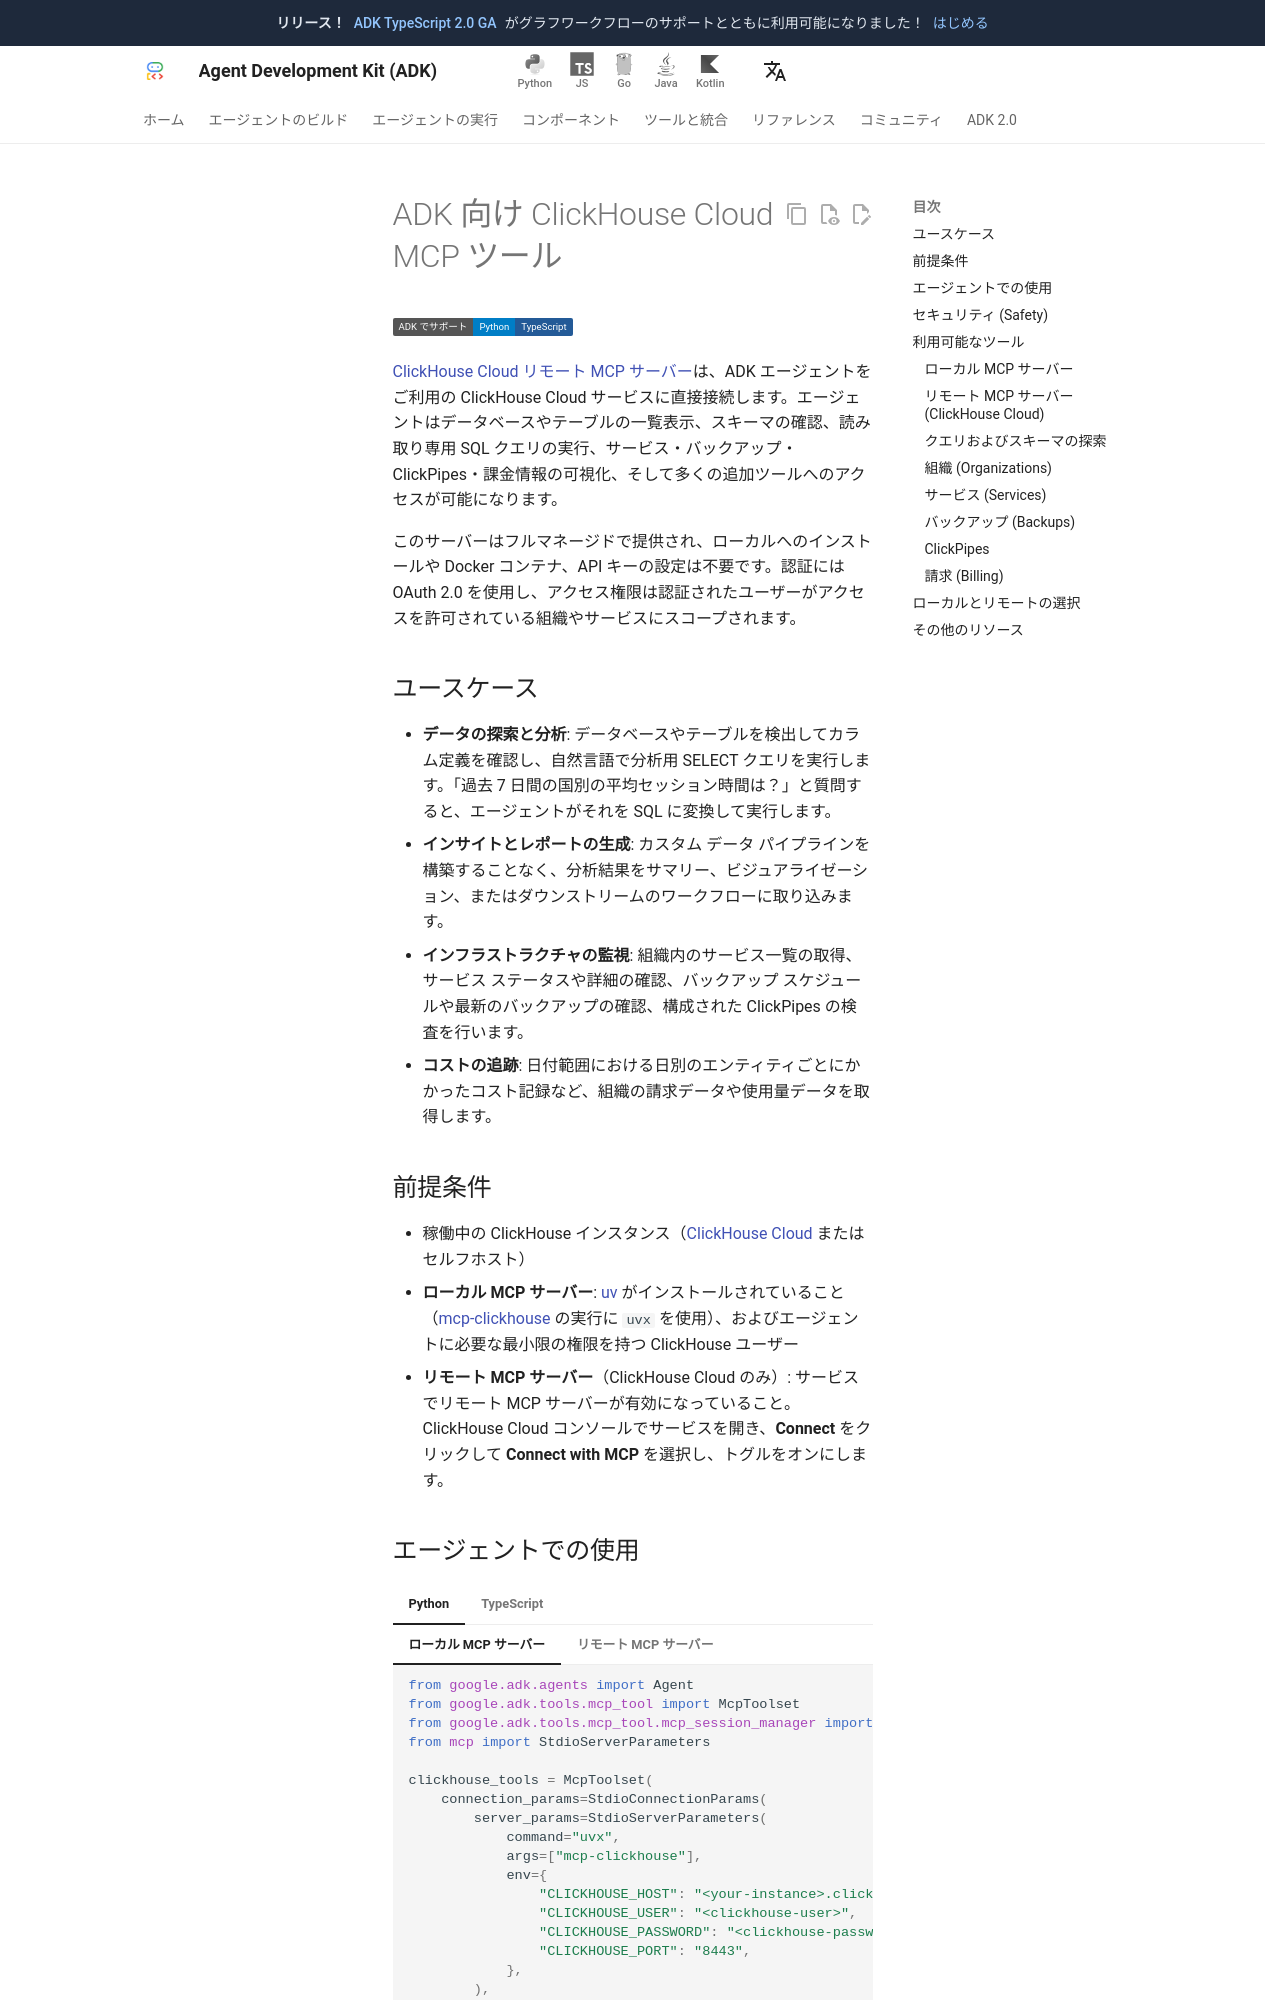

repository: adk-labs/adk-docs · page: ja/integrations/clickhouse/index.html · generator: mkdocs

---
catalog_title: ClickHouse Cloud
catalog_description: データのクエリ、スキーマ探索、サービスとコストの監視
catalog_tags: ["data", "mcp"]
---

# ADK 向け ClickHouse Cloud MCP ツール

<div class="language-support-tag">
  <span class="lst-supported">ADK でサポート</span><span class="lst-python">Python</span><span class="lst-typescript">TypeScript</span>
</div>

[ClickHouse Cloud リモート MCP サーバー](https://clickhouse.com/docs/cloud/features/ai-ml/remote-mcp)は、ADK エージェントをご利用の ClickHouse Cloud サービスに直接接続します。エージェントはデータベースやテーブルの一覧表示、スキーマの確認、読み取り専用 SQL クエリの実行、サービス・バックアップ・ClickPipes・課金情報の可視化、そして多くの追加ツールへのアクセスが可能になります。

このサーバーはフルマネージドで提供され、ローカルへのインストールや Docker コンテナ、API キーの設定は不要です。認証には OAuth 2.0 を使用し、アクセス権限は認証されたユーザーがアクセスを許可されている組織やサービスにスコープされます。

## ユースケース

- **データの探索と分析**: データベースやテーブルを検出してカラム定義を確認し、自然言語で分析用 SELECT クエリを実行します。「過去 7 日間の国別の平均セッション時間は？」と質問すると、エージェントがそれを SQL に変換して実行します。
- **インサイトとレポートの生成**: カスタム データ パイプラインを構築することなく、分析結果をサマリー、ビジュアライゼーション、またはダウンストリームのワークフローに取り込みます。
- **インフラストラクチャの監視**: 組織内のサービス一覧の取得、サービス ステータスや詳細の確認、バックアップ スケジュールや最新のバックアップの確認、構成された ClickPipes の検査を行います。
- **コストの追跡**: 日付範囲における日別のエンティティごとにかかったコスト記録など、組織の請求データや使用量データを取得します。

## 前提条件

- 稼働中の ClickHouse インスタンス（[ClickHouse Cloud](https://clickhouse.com/cloud) またはセルフホスト）
- **ローカル MCP サーバー**: [uv](https://docs.astral.sh/uv/) がインストールされていること（[mcp-clickhouse](https://github.com/ClickHouse/mcp-clickhouse) の実行に `uvx` を使用）、およびエージェントに必要な最小限の権限を持つ ClickHouse ユーザー
- **リモート MCP サーバー**（ClickHouse Cloud のみ）: サービスでリモート MCP サーバーが有効になっていること。ClickHouse Cloud コンソールでサービスを開き、**Connect** をクリックして **Connect with MCP** を選択し、トグルをオンにします。
